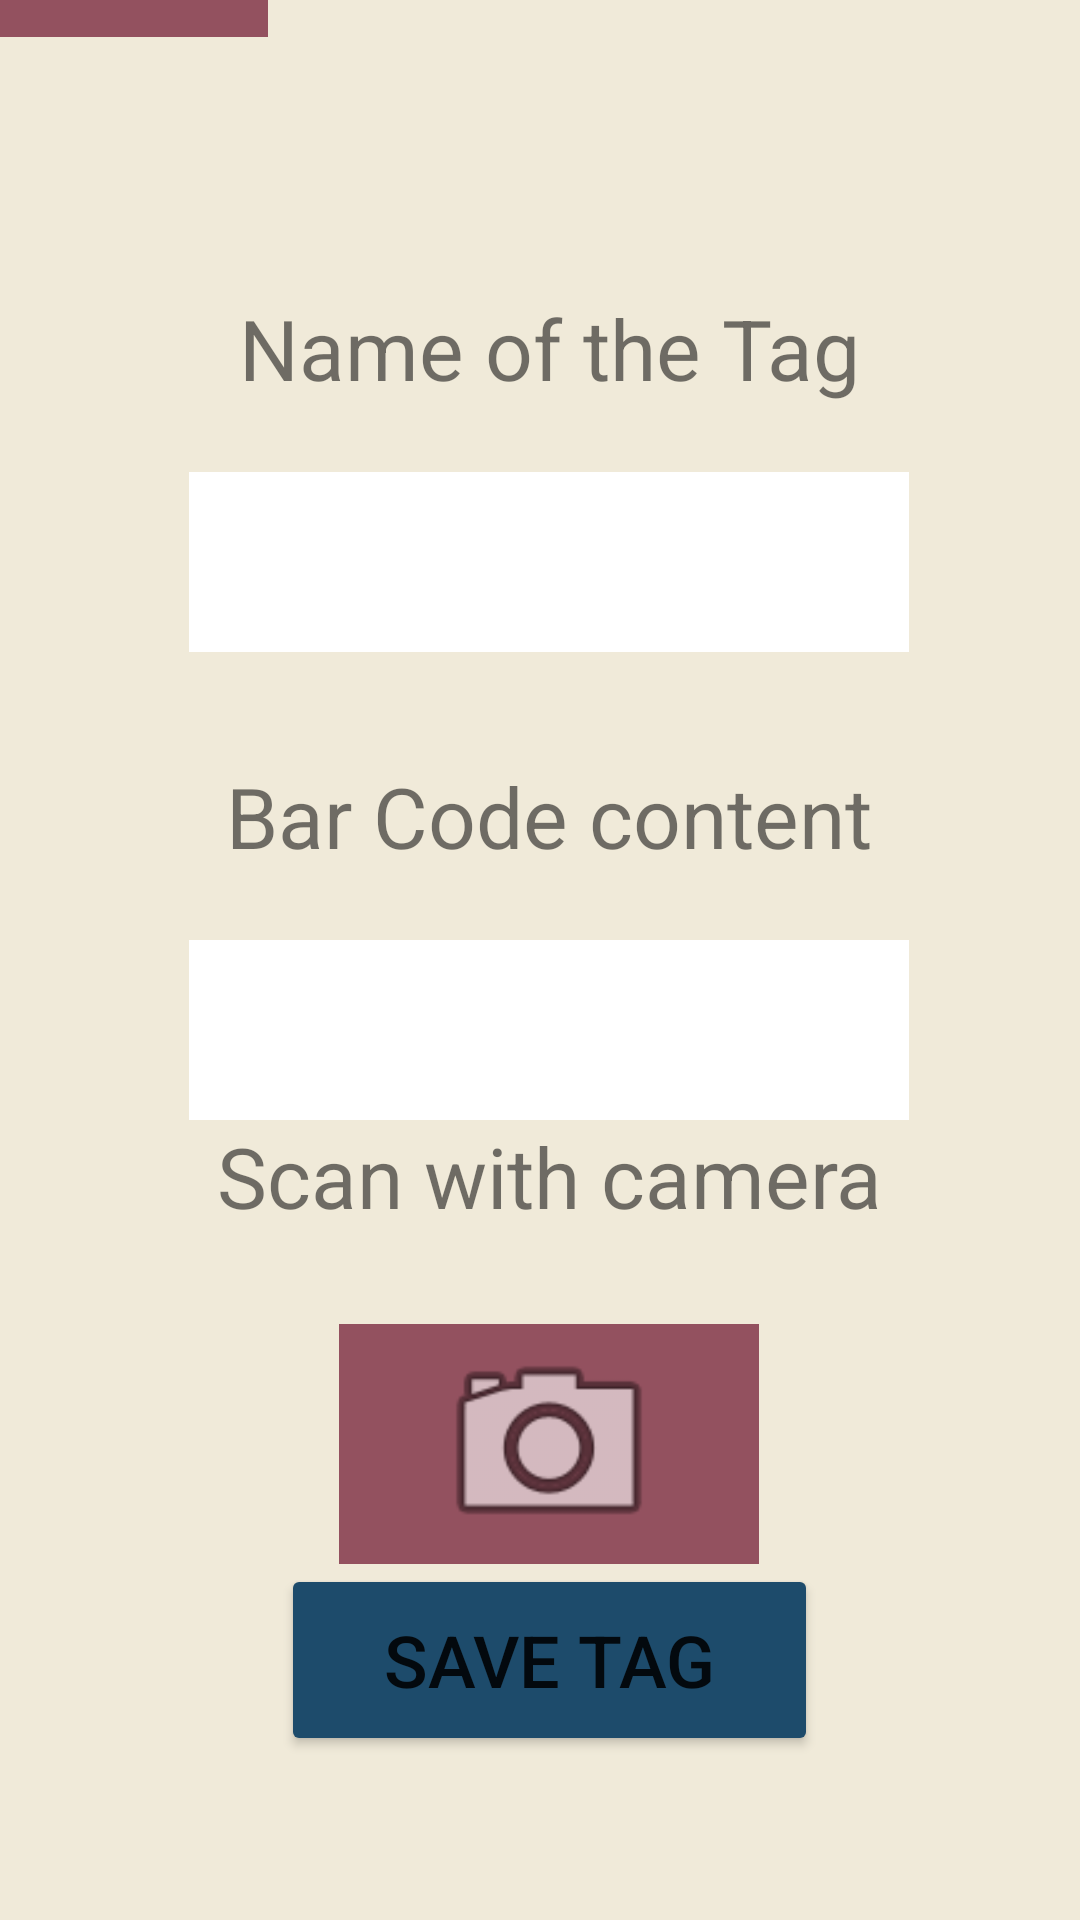

Reconstruct the res/layout file that produces this screen, plus the resources it refers to.
<!-- AndroidManifest.xml: application theme Theme.ETagProject -->
<!-- res/layout/activity_add_new_tag.xml -->
<?xml version="1.0" encoding="utf-8"?>
<androidx.constraintlayout.widget.ConstraintLayout
    xmlns:android="http://schemas.android.com/apk/res/android"
    xmlns:app="http://schemas.android.com/apk/res-auto"
    xmlns:tools="http://schemas.android.com/tools"
    android:layout_width="match_parent"
    android:layout_height="match_parent"
    tools:context=".AddNewTag"
    android:backgroundTint="@color/dark_red">

    <ScrollView
        android:layout_width="388dp"
        android:layout_height="830dp"
        app:layout_constraintBottom_toBottomOf="parent"
        app:layout_constraintEnd_toEndOf="parent"
        app:layout_constraintStart_toStartOf="parent"
        app:layout_constraintTop_toTopOf="parent">

        <androidx.constraintlayout.widget.ConstraintLayout
            android:layout_width="393dp"
            android:layout_height="829dp"
            android:background="@color/main_bg"
            app:layout_constraintBottom_toBottomOf="parent"
            app:layout_constraintEnd_toEndOf="parent"
            app:layout_constraintStart_toStartOf="parent"
            app:layout_constraintTop_toTopOf="parent">

            <ImageView
                android:id="@+id/imageView"
                android:layout_width="272dp"
                android:layout_height="112dp"
                app:layout_constraintEnd_toEndOf="parent"
                app:layout_constraintTop_toTopOf="parent"
                app:srcCompat="@drawable/logo2" />

            <ImageButton
                android:id="@+id/imageButtonGoBack"
                android:layout_width="93dp"
                android:layout_height="91dp"
                android:layout_marginTop="16dp"
                android:layout_marginEnd="8dp"
                android:background="@color/dark_red"
                android:backgroundTint="@color/dark_red"
                android:scaleType="fitCenter"
                app:layout_constraintEnd_toStartOf="@+id/imageView"
                app:layout_constraintStart_toStartOf="parent"
                app:layout_constraintTop_toTopOf="parent"
                app:srcCompat="@android:drawable/ic_menu_revert" />

            <EditText
                android:id="@+id/setTagName"
                android:layout_width="240dp"
                android:layout_height="60dp"
                android:background="@color/white"
                android:backgroundTint="@color/white"
                android:ems="10"
                android:inputType="textPersonName"
                android:textSize="48sp"
                app:layout_constraintEnd_toEndOf="parent"
                app:layout_constraintStart_toStartOf="parent"
                app:layout_constraintTop_toBottomOf="@+id/textViewName" />

            <TextView
                android:id="@+id/textViewName"
                android:layout_width="240dp"
                android:layout_height="60dp"
                android:layout_marginTop="80dp"
                android:text="Name of the Tag"
                android:textAlignment="center"
                android:textSize="28sp"
                app:layout_constraintEnd_toEndOf="parent"
                app:layout_constraintStart_toStartOf="parent"
                app:layout_constraintTop_toBottomOf="@+id/imageView" />

            <EditText
                android:id="@+id/setBarCode"
                android:layout_width="240dp"
                android:layout_height="60dp"
                android:background="@color/white"
                android:backgroundTint="@color/white"
                android:ems="10"
                android:inputType="textPersonName"
                app:layout_constraintEnd_toEndOf="parent"
                app:layout_constraintStart_toStartOf="parent"
                app:layout_constraintTop_toBottomOf="@+id/textView2" />

            <TextView
                android:id="@+id/textView2"
                android:layout_width="240dp"
                android:layout_height="60dp"
                android:layout_marginTop="36dp"
                android:text="Bar Code content"
                android:textAlignment="center"
                android:textSize="28sp"
                app:layout_constraintEnd_toEndOf="parent"
                app:layout_constraintStart_toStartOf="parent"
                app:layout_constraintTop_toBottomOf="@+id/setTagName" />

            <ImageButton
                android:id="@+id/imageButton2"
                android:layout_width="140dp"
                android:layout_height="80dp"
                android:layout_marginTop="8dp"
                android:background="@color/dark_red"
                android:backgroundTint="@color/dark_red"
                android:scaleType="fitCenter"
                app:layout_constraintBottom_toTopOf="@+id/buttonSave"
                app:layout_constraintEnd_toEndOf="parent"
                app:layout_constraintStart_toStartOf="parent"
                app:layout_constraintTop_toBottomOf="@+id/textView3"
                app:layout_constraintVertical_bias="0.0"
                app:srcCompat="@android:drawable/ic_menu_camera" />

            <TextView
                android:id="@+id/textView3"
                android:layout_width="240dp"
                android:layout_height="60dp"
                android:text="Scan with camera"
                android:textAlignment="center"
                android:textSize="28sp"
                app:layout_constraintEnd_toEndOf="parent"
                app:layout_constraintStart_toStartOf="parent"
                app:layout_constraintTop_toBottomOf="@+id/setBarCode" />

            <Button
                android:id="@+id/buttonSave"
                android:layout_width="179dp"
                android:layout_height="64dp"
                android:layout_marginBottom="120dp"
                android:backgroundTint="@color/blue"
                android:text="Save Tag"
                android:textSize="24sp"
                app:layout_constraintBottom_toBottomOf="parent"
                app:layout_constraintEnd_toEndOf="parent"
                app:layout_constraintHorizontal_bias="0.502"
                app:layout_constraintStart_toStartOf="parent" />


            <LinearLayout
                android:layout_width="match_parent"
                android:layout_height="wrap_content"
                android:orientation="vertical"
                app:layout_constraintBottom_toTopOf="@+id/imageView"
                app:layout_constraintTop_toTopOf="parent"
                tools:layout_editor_absoluteX="0dp" />

        </androidx.constraintlayout.widget.ConstraintLayout>
    </ScrollView>
</androidx.constraintlayout.widget.ConstraintLayout>
<!-- resources referenced by this layout -->
<resources>
  <color name="blue">#1d4b6b</color>
  <color name="dark_red">#93515f</color>
  <color name="main_bg">#f0ead9</color>
  <color name="white">#FFFFFFFF</color>
  <!-- drawable logo2: png bitmap (drawable, 24263 bytes) -->
  <style name="Theme.ETagProject" parent="Theme.MaterialComponents.DayNight.DarkActionBar">
          
          <item name="colorPrimary">@color/main_bg</item>
          <item name="colorPrimaryVariant">@color/blue</item>
          <item name="colorOnPrimary">@color/white</item>
          
          <item name="colorSecondary">@color/purple</item>
          <item name="colorSecondaryVariant">@color/red</item>
          <item name="colorOnSecondary">@color/black</item>
          
          <item name="android:statusBarColor" tools:targetApi="l">?attr/colorPrimaryVariant</item>
          
      </style>
  <color name="purple">#584e65</color>
  <color name="red">#cf545a</color>
  <color name="black">#FF000000</color>
</resources>
